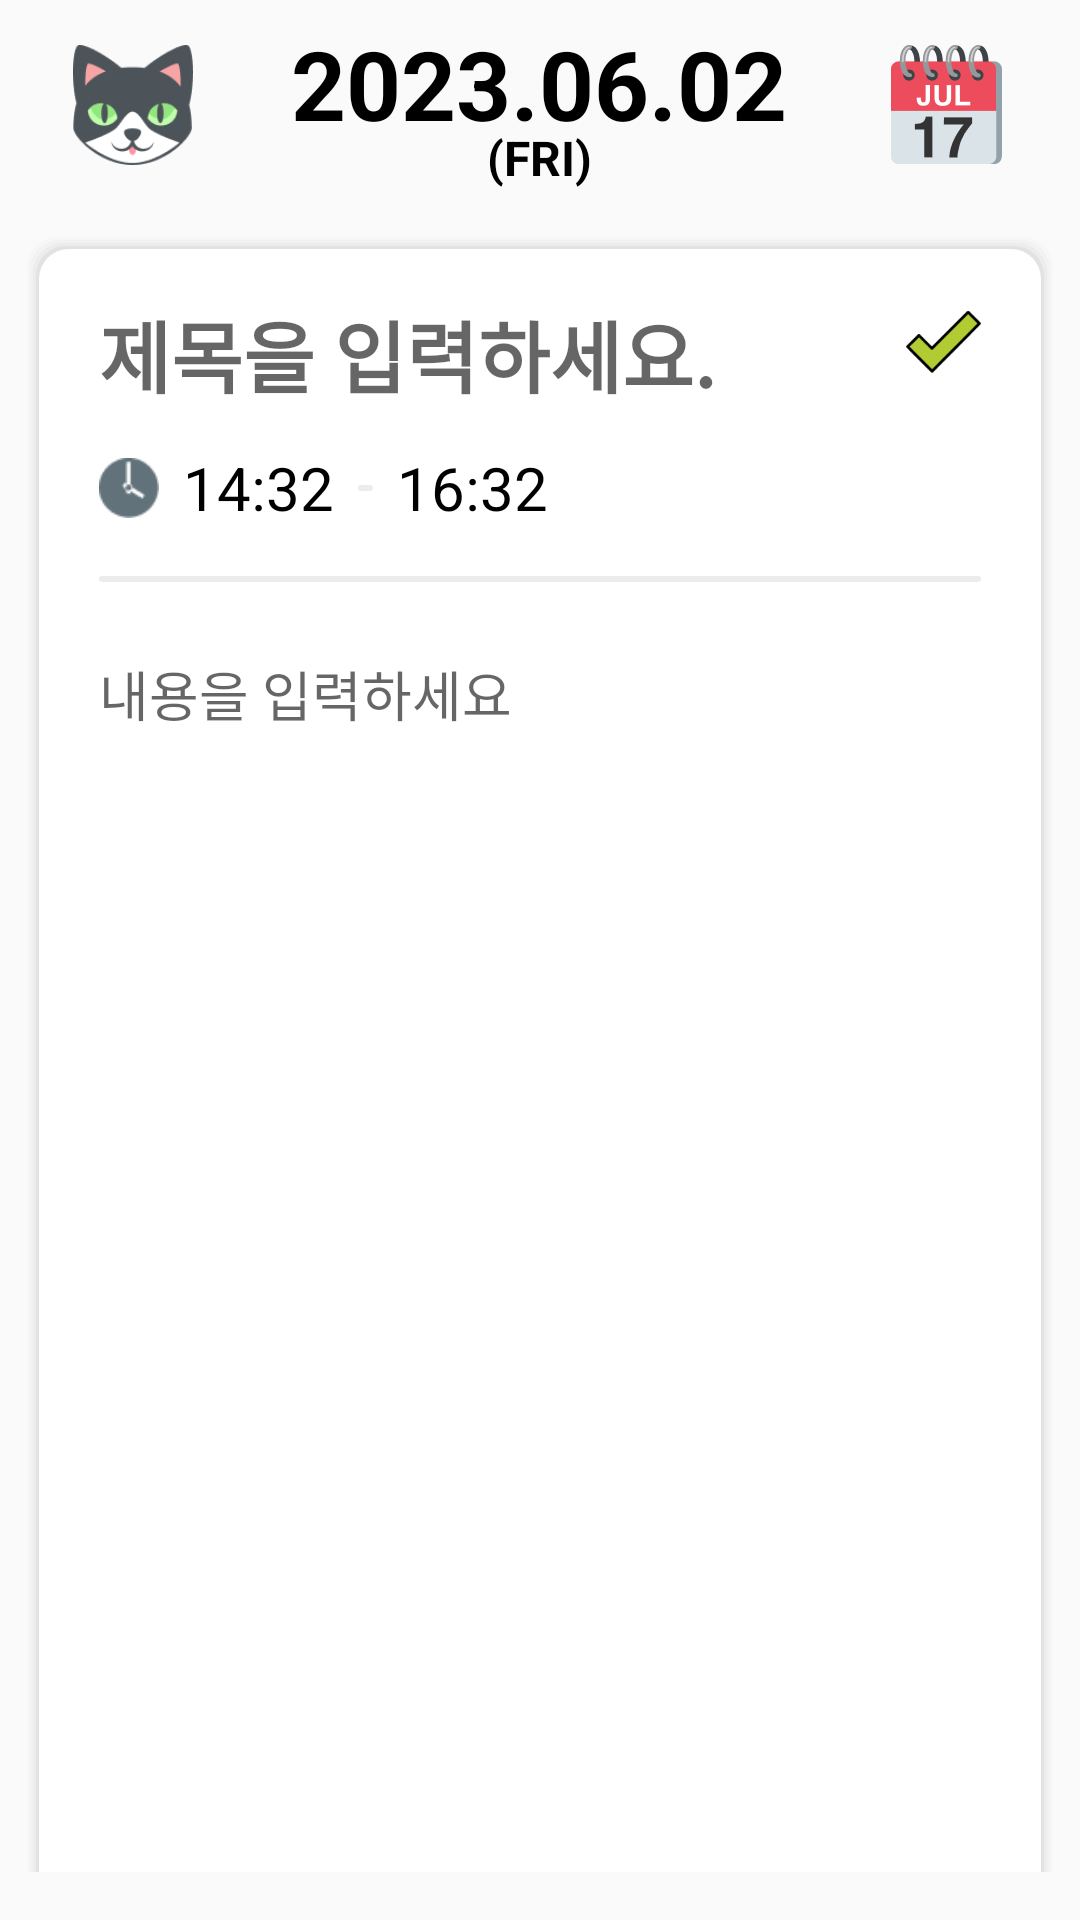

Layout XML and referenced resources for this Android screen:
<!-- AndroidManifest.xml: application theme Theme.RoomPrac -->
<!-- res/layout/activity_diary_update.xml -->
<?xml version="1.0" encoding="utf-8"?>
<androidx.constraintlayout.widget.ConstraintLayout xmlns:android="http://schemas.android.com/apk/res/android"
    xmlns:app="http://schemas.android.com/apk/res-auto"
    xmlns:tools="http://schemas.android.com/tools"
    android:layout_width="match_parent"
    android:layout_height="match_parent"
    tools:context=".NewDiaryActivity">

    
    <LinearLayout
        android:id="@+id/upperBar"
        android:layout_width="match_parent"
        android:layout_height="70dp"
        android:layout_marginStart="8dp"
        android:layout_marginEnd="8dp"
        android:background="@drawable/edgeall"
        android:backgroundTint="#FAFAFA"
        android:gravity="center"
        android:orientation="horizontal"
        app:layout_constraintEnd_toEndOf="parent"
        app:layout_constraintStart_toStartOf="parent"
        app:layout_constraintTop_toTopOf="parent">

        <ImageView
            android:id="@+id/ivProfile"
            android:layout_width="40dp"
            android:layout_height="40dp"
            android:layout_weight="1"
            app:srcCompat="@drawable/emojicat" />

        <LinearLayout
            android:layout_width="wrap_content"
            android:layout_height="wrap_content"
            android:layout_weight="1"
            android:gravity="center"
            android:orientation="vertical">

            <TextView
                android:layout_width="wrap_content"
                android:layout_height="wrap_content"
                android:layout_marginBottom="-8dp"
                android:text="2023.06.02"
                android:textColor="#000000"
                android:textSize="32dp"
                android:textStyle="bold" />

            <TextView
                android:id="@+id/textView4"
                android:layout_width="wrap_content"
                android:layout_height="wrap_content"
                android:text="(FRI)"
                android:textColor="#000000"
                android:textSize="16dp"
                android:textStyle="bold" />
        </LinearLayout>

        <ImageView
            android:id="@+id/ivCalendar"
            android:layout_width="40dp"
            android:layout_height="40dp"
            android:layout_weight="1"
            app:srcCompat="@drawable/emojical" />

    </LinearLayout>

    <androidx.constraintlayout.widget.ConstraintLayout
        android:layout_width="match_parent"
        android:layout_height="0dp"
        android:layout_marginStart="8dp"
        android:layout_marginTop="8dp"
        android:layout_marginEnd="8dp"
        app:layout_constraintBottom_toBottomOf="parent"
        app:layout_constraintEnd_toEndOf="parent"
        app:layout_constraintStart_toStartOf="parent"
        app:layout_constraintTop_toBottomOf="@+id/upperBar">

        <ScrollView
            android:layout_width="match_parent"
            android:layout_height="0dp"
            android:layout_marginBottom="16dp"
            android:background="@drawable/edgenodown"
            android:scrollbars="none"
            app:layout_constraintBottom_toBottomOf="parent"
            app:layout_constraintEnd_toEndOf="parent"
            app:layout_constraintStart_toStartOf="parent"
            app:layout_constraintTop_toTopOf="parent">

            <androidx.constraintlayout.widget.ConstraintLayout
                android:layout_width="match_parent"
                android:layout_height="wrap_content"
                android:gravity="top">


                <ImageView
                    android:id="@+id/ivComplete"
                    android:layout_width="25dp"
                    android:layout_height="30dp"
                    android:layout_marginTop="16dp"
                    app:layout_constraintEnd_toEndOf="@+id/view"
                    app:layout_constraintTop_toTopOf="parent"
                    app:srcCompat="@drawable/emojicheck" />

                <EditText
                    android:id="@+id/diaryTitle"
                    android:layout_width="0dp"
                    android:layout_height="wrap_content"
                    android:layout_marginTop="16dp"
                    android:layout_marginEnd="16dp"
                    android:background="@null"
                    android:hint="제목을 입력하세요."
                    android:textColor="#000000"
                    android:textSize="26sp"
                    android:textStyle="bold"
                    app:layout_constraintEnd_toStartOf="@+id/ivComplete"
                    app:layout_constraintStart_toStartOf="@+id/ivUpdateDelete"
                    app:layout_constraintTop_toTopOf="parent" />

                <ImageView
                    android:id="@+id/ivUpdateDelete"
                    android:layout_width="20dp"
                    android:layout_height="20dp"
                    app:layout_constraintBottom_toBottomOf="@+id/diaryTimeStart"
                    app:layout_constraintStart_toStartOf="@+id/view"
                    app:layout_constraintTop_toTopOf="@+id/diaryTimeStart"
                    app:srcCompat="@drawable/emojiclock" />

                <TextView
                    android:id="@+id/diaryTimeStart"
                    android:layout_width="wrap_content"
                    android:layout_height="wrap_content"
                    android:layout_marginStart="8dp"
                    android:layout_marginTop="12dp"
                    android:text="14:32"
                    android:textColor="#000000"
                    android:textSize="20sp"
                    app:layout_constraintStart_toEndOf="@+id/ivUpdateDelete"
                    app:layout_constraintTop_toBottomOf="@+id/diaryTitle" />

                <View
                    android:id="@+id/view2"
                    android:layout_width="5dp"
                    android:layout_height="2dp"
                    android:layout_marginStart="8dp"
                    android:background="@drawable/edgeall"
                    app:layout_constraintBottom_toBottomOf="@+id/diaryTimeStart"
                    app:layout_constraintStart_toEndOf="@+id/diaryTimeStart"
                    app:layout_constraintTop_toTopOf="@+id/diaryTimeStart" />

                <TextView
                    android:id="@+id/diaryTimeEnd"
                    android:layout_width="wrap_content"
                    android:layout_height="wrap_content"
                    android:layout_marginStart="8dp"
                    android:text="16:32"
                    android:textColor="#000000"
                    android:textSize="20sp"
                    app:layout_constraintBottom_toBottomOf="@+id/diaryTimeStart"
                    app:layout_constraintStart_toEndOf="@+id/view2" />

                
                <View
                    android:id="@+id/view"
                    android:layout_width="0dp"
                    android:layout_height="2dp"
                    android:layout_marginStart="20dp"
                    android:layout_marginTop="16dp"
                    android:layout_marginEnd="20dp"
                    android:background="@drawable/edgeall"
                    app:layout_constraintEnd_toEndOf="parent"
                    app:layout_constraintStart_toStartOf="parent"
                    app:layout_constraintTop_toBottomOf="@+id/diaryTimeStart" />

                <LinearLayout
                    android:id="@+id/linearLayout2"
                    android:layout_width="0dp"
                    android:layout_height="match_parent"
                    android:layout_marginTop="24dp"
                    android:minHeight="500dp"
                    android:orientation="vertical"
                    app:layout_constraintEnd_toEndOf="@+id/view"
                    app:layout_constraintStart_toStartOf="@+id/view"
                    app:layout_constraintTop_toBottomOf="@+id/view">

                    <EditText
                        android:id="@+id/diaryContent"
                        android:layout_width="match_parent"
                        android:layout_height="wrap_content"
                        android:background="@null"
                        android:hint="내용을 입력하세요"
                        android:textColor="#000000"
                        android:textSize="18sp" />

                </LinearLayout>


            </androidx.constraintlayout.widget.ConstraintLayout>
        </ScrollView>

    </androidx.constraintlayout.widget.ConstraintLayout>

</androidx.constraintlayout.widget.ConstraintLayout>
<!-- resources referenced by this layout -->
<resources>
  <!-- drawable edgeall (drawable) -->
  <?xml version="1.0" encoding="utf-8"?>
  <shape xmlns:android="http://schemas.android.com/apk/res/android">
  
      
      <solid android:color="#60CCCCCC"/>
  
      
      
  
      
      <corners android:radius="50dp"/>
  </shape>
  <!-- drawable edgenodown (drawable) -->
  <?xml version="1.0" encoding="utf-8"?>
  <layer-list xmlns:android="http://schemas.android.com/apk/res/android">
      
      <item> <shape> <padding android:right="1dp" android:top="1dp" android:left="1dp" /> <corners android:topLeftRadius="10dp" android:topRightRadius="10dp"/> <solid android:color="#00CCCCCC" /> </shape> </item>
      <item> <shape> <padding android:right="1dp" android:top="1dp" android:left="1dp" /> <corners android:topLeftRadius="10dp" android:topRightRadius="10dp" /> <solid android:color="#10CCCCCC" /> </shape> </item>
      <item> <shape> <padding android:right="1dp" android:top="1dp" android:left="1dp" /> <corners android:topLeftRadius="10dp" android:topRightRadius="10dp" /> <solid android:color="#20CCCCCC" /> </shape> </item>
      <item> <shape> <padding android:right="1dp" android:top="1dp" android:left="1dp" /> <corners android:topLeftRadius="10dp" android:topRightRadius="10dp" /> <solid android:color="#30CCCCCC" /> </shape> </item>
      <item> <shape> <padding android:right="1dp" android:top="1dp" android:left="1dp" /> <corners android:topLeftRadius="10dp" android:topRightRadius="10dp" /> <solid android:color="#50CCCCCC" /> </shape> </item>
      
      <item> <shape> <solid android:color="#ffffff" /> <corners android:topLeftRadius="10dp" android:topRightRadius="10dp" /> </shape> </item>
  </layer-list>
  <!-- drawable emojical: png bitmap (drawable, 4902 bytes) -->
  <!-- drawable emojicat: png bitmap (drawable, 5653 bytes) -->
  <!-- drawable emojicheck: png bitmap (drawable, 1130 bytes) -->
  <!-- drawable emojiclock: png bitmap (drawable, 968 bytes) -->
  <style name="Theme.RoomPrac" parent="Theme.AppCompat.Light">
          
          <item name="colorPrimary">@color/purple_500</item>
          <item name="colorPrimaryVariant">@color/purple_700</item>
          <item name="colorOnPrimary">@color/white</item>
          
          <item name="colorSecondary">@color/teal_200</item>
          <item name="colorSecondaryVariant">@color/teal_700</item>
          <item name="colorOnSecondary">@color/black</item>
          
          <item name="android:statusBarColor">?attr/colorPrimaryVariant</item>
          
          <item name="windowNoTitle">true</item>
          <item name="android:windowFullscreen">true</item>
      </style>
  <!-- not gathered from this repository: default colours our renderer supplied (Android Studio template values) -->
  <color name="purple_500">#FF6200EE</color>
  <color name="purple_700">#FF3700B3</color>
  <color name="teal_200">#FF03DAC5</color>
  <color name="teal_700">#FF018786</color>
  <color name="black">#FF000000</color>
  <color name="white">#FFFFFFFF</color>
</resources>
